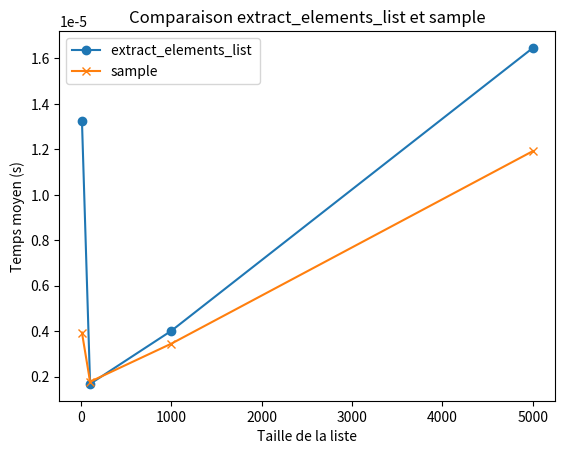

The matplotlib source for this figure:
import random
import time
import matplotlib.pyplot as plt # type: ignore

# ---- Tes fonctions ----
def mix_list(list_to_mix):
    copie = list(list_to_mix)  
    melange = []
    while copie:
        element = random.randrange(len(copie))
        melange.append(copie[element])
        copie.pop(element)
    return melange

def extract_elements_list(list_in_which_to_choose, int_nbr_of_element_to_extract):
    copie = list(list_in_which_to_choose)
    extrait = []
    for i in range(int_nbr_of_element_to_extract):
        element = random.randrange(len(copie))
        extrait.append(copie[element])
        copie.pop(element)
    return extrait

# ---- Fonction de comparaison ----
def perf_mix(func1, func2, sizes, nb_exec):
    times_func1 = []
    times_func2 = []
    
    for n in sizes:
        lst = list(range(n))  # une liste de taille n
        
        # temps moyen func1
        total1 = 0
        for _ in range(nb_exec):
            start = time.perf_counter()
            func1(lst[:])
            end = time.perf_counter()
            total1 += end - start
        times_func1.append(total1 / nb_exec)

        # temps moyen func2
        total2 = 0
        for _ in range(nb_exec):
            start = time.perf_counter()
            func2(lst[:])
            end = time.perf_counter()
            total2 += end - start
        times_func2.append(total2 / nb_exec)
    
    return times_func1, times_func2

# Comparaison extract_elements_list vs sample
sizes = [10, 100, 1000, 5000]
times_my, times_builtin = perf_mix(
    lambda lst: extract_elements_list(lst, 5),   # ta fonction
    lambda lst: random.sample(lst, 5),          # fonction Python
    sizes, 10
)

print("Résultats extract_elements_list :", times_my)
print("Résultats sample :", times_builtin)

plt.plot(sizes, times_my, "o-", label="extract_elements_list ")
plt.plot(sizes, times_builtin, "x-", label="sample")
plt.xlabel("Taille de la liste")
plt.ylabel("Temps moyen (s)")
plt.title("Comparaison extract_elements_list et sample")
plt.legend()
plt.show()

